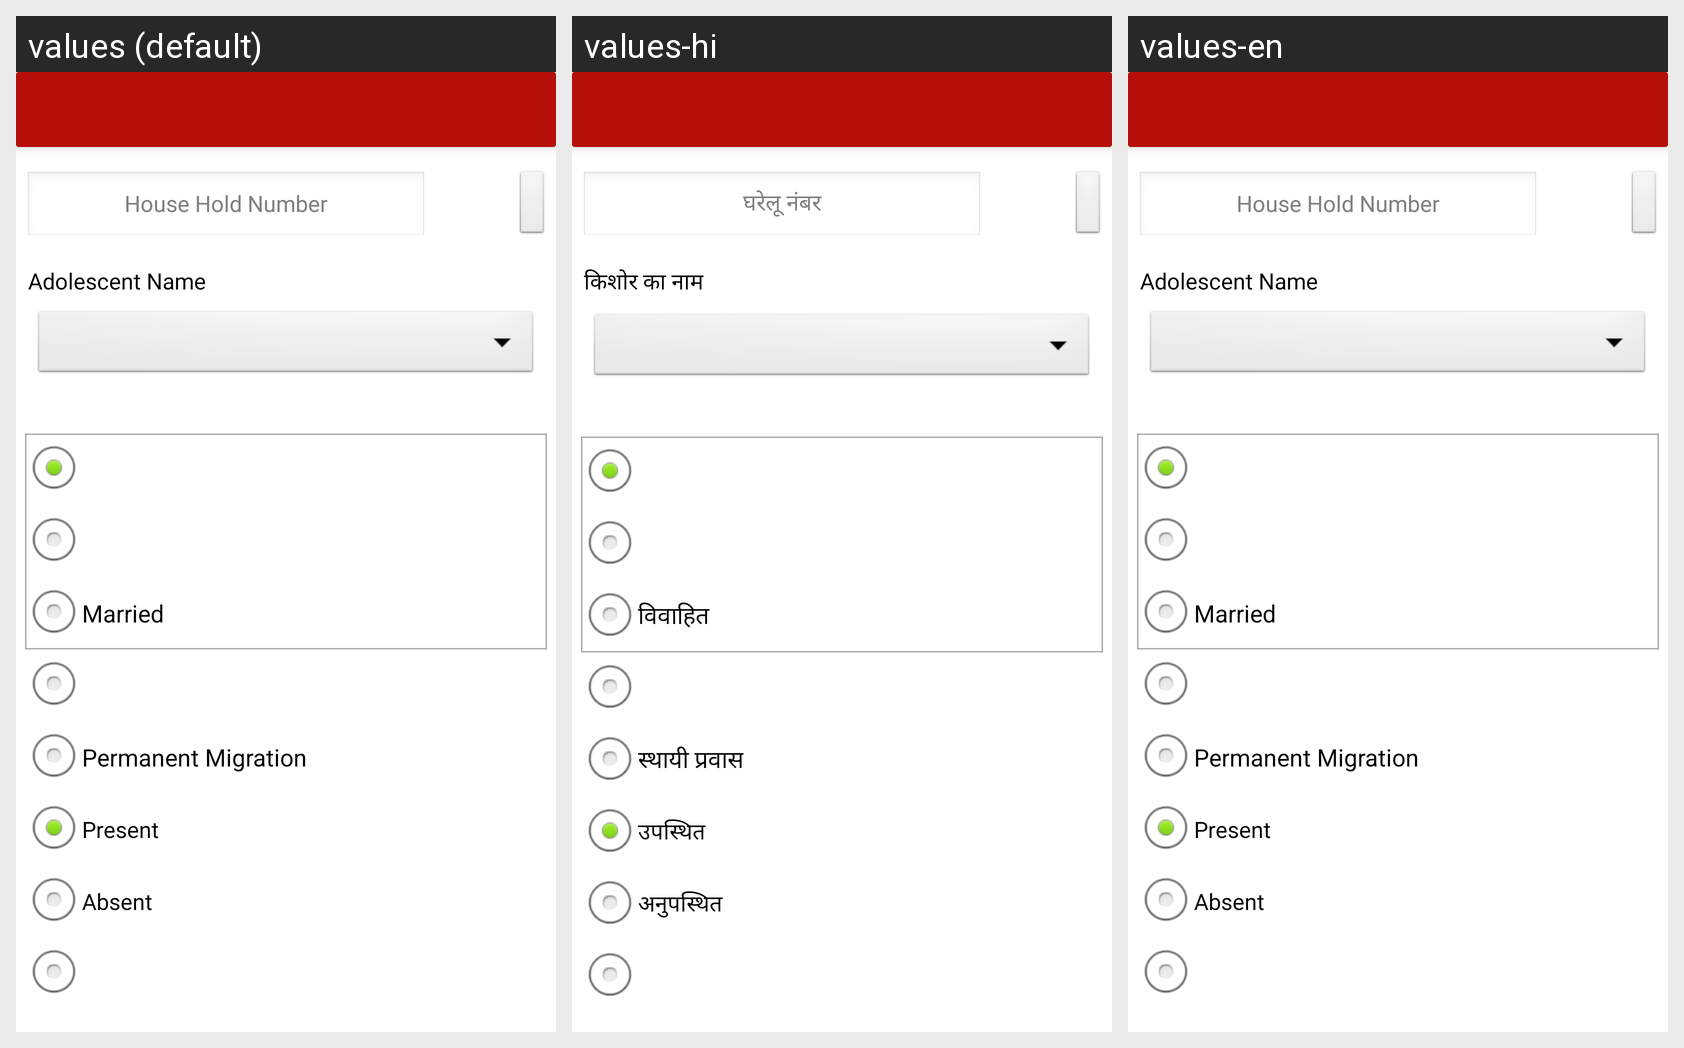

Translations of the strings shown on this Android screen, per locale in the grid:
Android screen res/layout/activity_adolescent_monitoring.xml rendered under 3 locales, left to right: values (default), values-hi, values-en. Device: Nexus 5 (rendered at 1080×1920; each locale shown at half size, 540×960, under a caption strip naming it); theme AppTheme.
Strings drawn on this screen, with the default value and each locale's value (text and hints the layout hard-codes, and strings that could not be matched under every locale, appear in the picture but are not listed):

house_hold_number
  values: House Hold Number
  values-hi: घरेलू नंबर
  values-en: House Hold Number

adolescent_name
  values: Adolescent Name
  values-hi: किशोर का नाम
  values-en: Adolescent Name

married
  values: Married
  values-hi: विवाहित
  values-en: Married

permanent_migration
  values: Permanent Migration
  values-hi: स्थायी प्रवास
  values-en: Permanent Migration

present
  values: Present
  values-hi: उपस्थित
  values-en: Present

absent
  values: Absent
  values-hi: अनुपस्थित
  values-en: Absent
